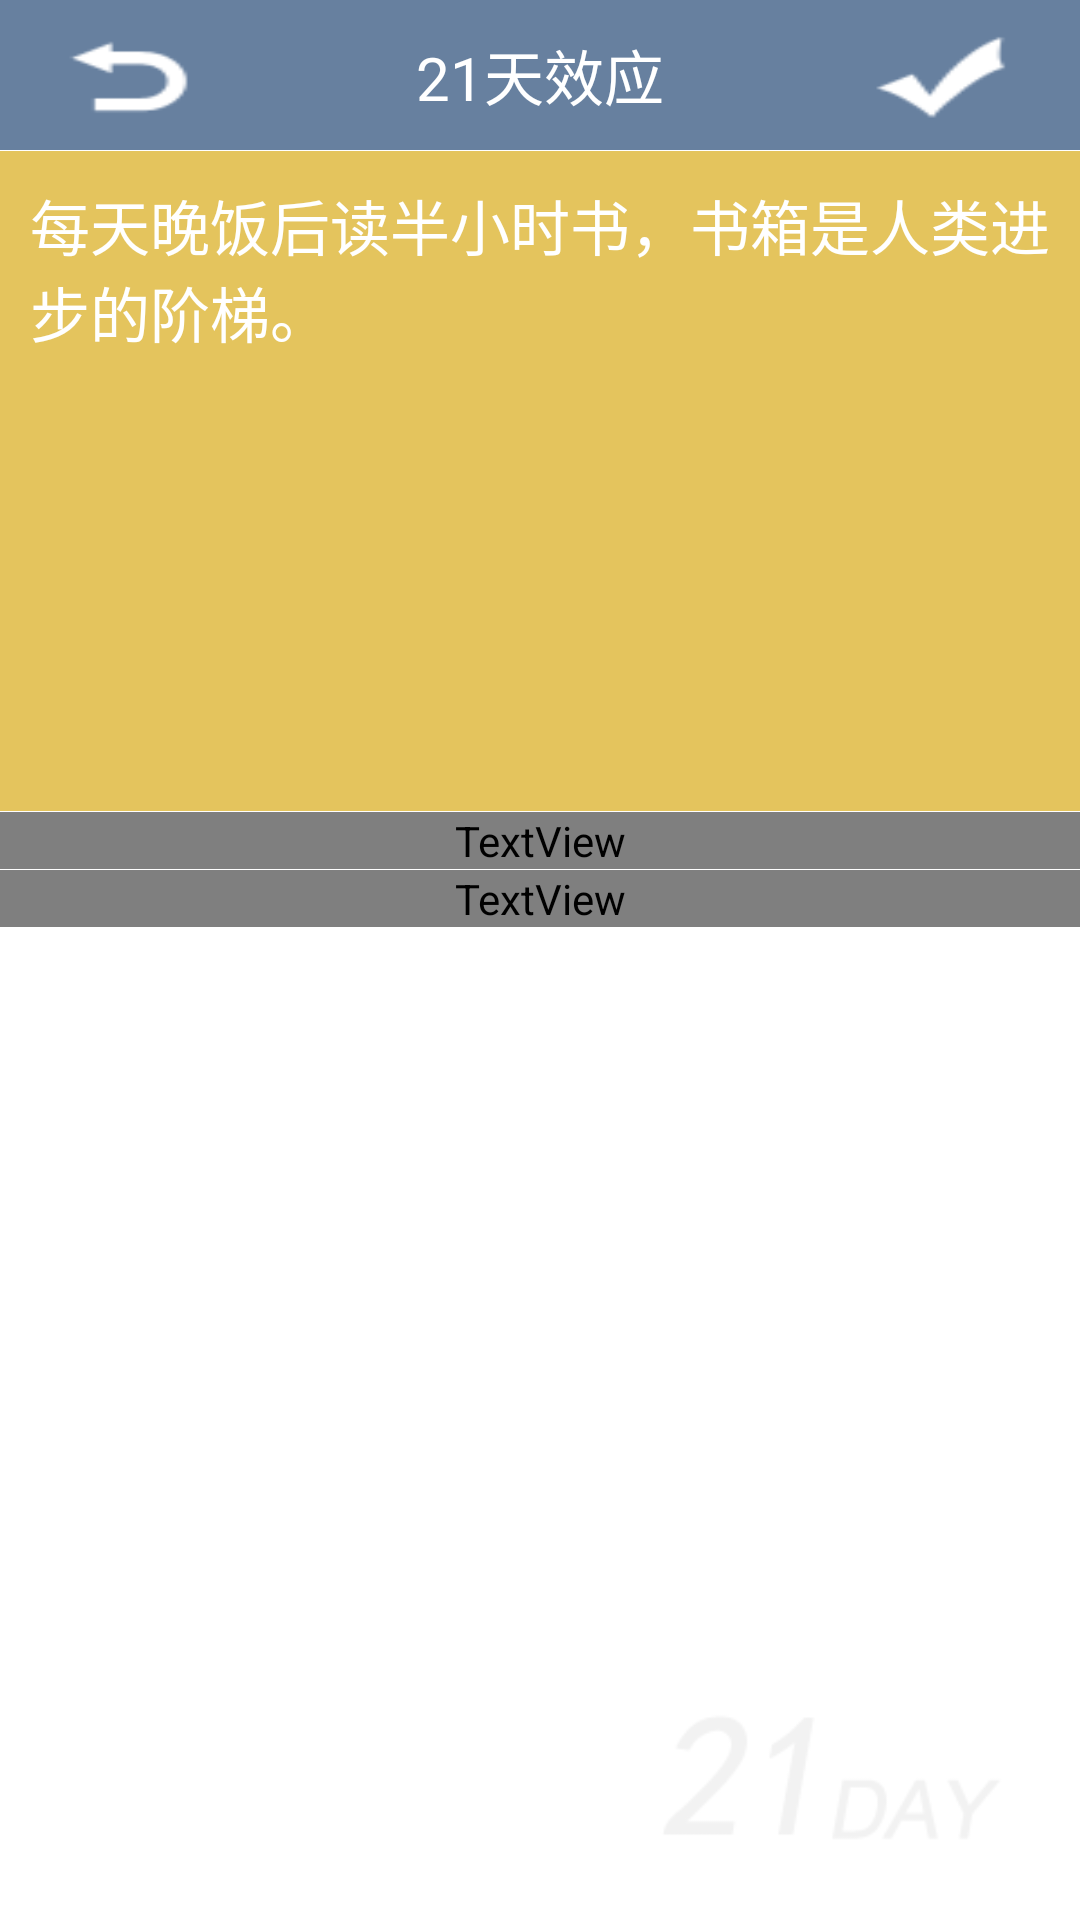

Reconstruct the res/layout file that produces this screen, plus the resources it refers to.
<!-- AndroidManifest.xml: application theme AppTheme -->
<!-- res/layout/activity_addition.xml -->
<LinearLayout xmlns:android="http://schemas.android.com/apk/res/android"
    xmlns:tools="http://schemas.android.com/tools"
    android:layout_width="match_parent"
    android:layout_height="match_parent"
    android:background="@drawable/background"
    android:orientation="vertical"
    tools:context=".DetailActivity" >

    <RelativeLayout
        android:layout_width="match_parent"
        android:layout_height="@dimen/navigation_bar_height"
        android:background="?navigationBackground"
        android:layout_marginBottom="1px" >

        <Button
            android:id="@id/back"
            android:layout_width="wrap_content"
            android:layout_height="match_parent"
            android:layout_alignParentLeft="true"
            android:layout_centerVertical="true"
            android:background="@drawable/button_back_background"
            android:onClick="onViewClick" />

        <TextView
            android:id="@android:id/title"
            style="?titleBarTextStyle"
            android:layout_width="wrap_content"
            android:layout_height="wrap_content"
            android:layout_centerHorizontal="true"
            android:layout_centerVertical="true"
            android:gravity="center_horizontal"
            android:text="@string/app_name" />

        <Button
            android:id="@id/save"
            android:layout_width="wrap_content"
            android:layout_height="match_parent"
            android:layout_alignParentRight="true"
            android:layout_centerVertical="true"
            android:background="@drawable/button_ok_background"
            android:onClick="onViewClick" />
    </RelativeLayout>

    <TextView
        android:id="@id/content"
        android:layout_width="match_parent"
        android:layout_height="wrap_content"
        android:background="@color/yellow"
        android:lines="8"
        android:padding="10dp"
        android:singleLine="false"
        android:text="每天晚饭后读半小时书，书箱是人类进步的阶梯。"
        android:textColor="@color/white"
        android:textSize="20sp" />

    <TextView
        android:id="@+id/plan_performance_date"
        style="@style/list_item_text_style"
        android:layout_width="match_parent"
        android:layout_height="wrap_content"
        android:layout_marginTop="1px"
        android:background="@color/orange"
        android:clickable="true"
        android:drawableLeft="@drawable/calendar"
        android:gravity="center_vertical"
        android:onClick="onViewClick"
        android:text="1月1日--1月21日" />

    <TextView
        android:id="@+id/plan_alarm_time"
        style="@style/list_item_text_style"
        android:layout_width="match_parent"
        android:layout_height="wrap_content"
        android:layout_marginTop="1px"
        android:background="@color/brown"
        android:clickable="true"
        android:drawableLeft="@drawable/alarm"
        android:gravity="center_vertical"
        android:onClick="onViewClick"
        android:text="21:00" />

    

</LinearLayout>
<!-- resources referenced by this layout -->
<resources>
  <color name="brown">#b7a575</color>
  <color name="grey">#999999</color>
  <color name="orange">#e87f3d</color>
  <color name="white">#FFFFFF</color>
  <color name="yellow">#e4c45d</color>
  <dimen name="navigation_bar_height">50dp</dimen>
  <!-- drawable alarm: png bitmap (drawable-hdpi, 1795 bytes) -->
  <!-- drawable background: png bitmap (drawable-hdpi, 7447 bytes) -->
  <!-- drawable button_back_background (drawable) -->
  <?xml version="1.0" encoding="utf-8"?>
  <selector xmlns:android="http://schemas.android.com/apk/res/android">
  
      <item android:drawable="@drawable/back_down" android:state_pressed="true"/>
      <item android:drawable="@drawable/back"/>
  
  </selector>
  <!-- drawable button_ok_background (drawable) -->
  <?xml version="1.0" encoding="utf-8"?>
  <selector xmlns:android="http://schemas.android.com/apk/res/android">
  
      <item android:drawable="@drawable/ok_down" android:state_pressed="true"/>
      <item android:drawable="@drawable/ok"/>
  
  </selector>
  <!-- drawable calendar: png bitmap (drawable-hdpi, 1384 bytes) -->
  <string name="app_name">21天效应</string>
  <style name="list_item_text_style">
          <item name="android:textColor">@drawable/list_item_text_color</item>
          <item name="android:textSize">20.0sp</item>
      </style>
  <style name="AppTheme" parent="AppBaseTheme">
  
          
          <item name="navigationBackground">@color/grey_blue</item>
          <item name="titleBarTextStyle">@style/titlebar_text_style</item>
          <item name="listItemDivider">@color/grey_blue</item>
          <item name="globalBackground">@android:color/white</item>
          <item name="progressBarContainerBackground">@android:color/white</item>
          <item name="progressBar">@style/progressbar</item>
      </style>
  <!-- drawable back_down: png bitmap (drawable-hdpi, 1594 bytes) -->
  <!-- drawable back: png bitmap (drawable-hdpi, 1532 bytes) -->
  <!-- drawable ok_down: png bitmap (drawable-hdpi, 1695 bytes) -->
  <!-- drawable ok: png bitmap (drawable-hdpi, 1626 bytes) -->
  <style name="AppBaseTheme" parent="Theme.AppCompat.Light">
          
      </style>
  <color name="grey_blue">#67809f</color>
  <style name="titlebar_text_style">
          <item name="android:textColor">@android:color/white</item>
          <item name="android:textSize">20.0sp</item>
      </style>
  <style name="progressbar">
          <item name="android:maxWidth">20.0dip</item>
          <item name="android:maxHeight">20.0dip</item>
          <item name="android:indeterminateDrawable">@anim/loading</item>
          <item name="android:minWidth">20.0dip</item>
          <item name="android:minHeight">20.0dip</item>
      </style>
</resources>
